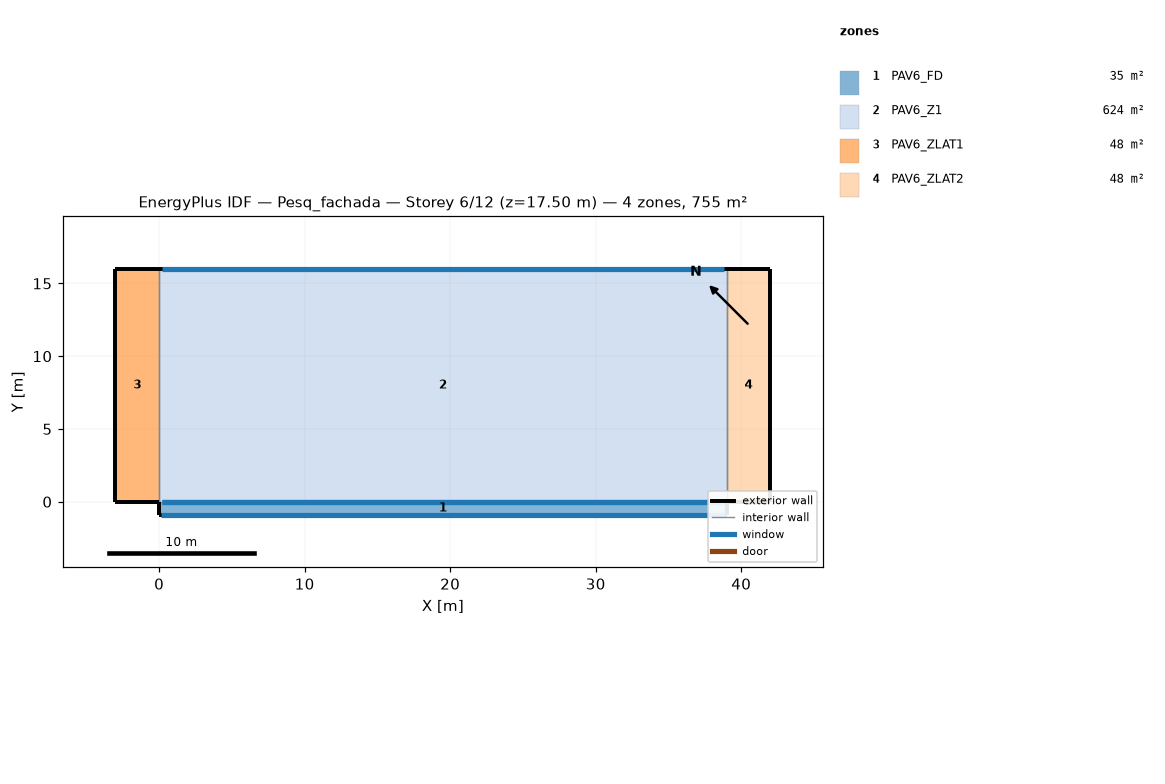
=== STOREY PLAN SPEC (per zone: floor XY polygon, exterior-wall plan segments, windows/doors) ===
zone 1: PAV6_FD  (35.1 m²)
  floor: (39.00, 0.00) (39.00, -0.90) (0.00, -0.90) (0.00, 0.00)
  exterior wall: (0.00, 0.00) – (0.00, -0.90)  [0.9 m]
  exterior wall: (39.00, -0.90) – (39.00, 0.00)  [0.9 m]
  exterior wall: (39.00, -0.90) – (0.00, -0.90)  [39.0 m]
    window: (38.90, -0.90) – (0.10, -0.90)  [128.0 m²]
  interior walls: 1
zone 2: PAV6_Z1  (624.0 m²)
  floor: (39.00, 16.00) (39.00, 0.00) (0.00, 0.00) (0.00, 16.00)
  exterior wall: (39.00, 16.00) – (0.00, 16.00)  [39.0 m]
    window: (38.80, 16.00) – (0.20, 16.00)  [44.4 m²]
  interior walls: 3
zone 3: PAV6_ZLAT1  (48.0 m²)
  floor: (0.00, 16.00) (0.00, 0.00) (-3.00, 0.00) (-3.00, 16.00)
  exterior wall: (-3.00, 0.00) – (0.00, 0.00)  [3.0 m]
  exterior wall: (-3.00, 16.00) – (-3.00, 0.00)  [16.0 m]
  exterior wall: (0.00, 16.00) – (-3.00, 16.00)  [3.0 m]
  interior walls: 1
zone 4: PAV6_ZLAT2  (48.0 m²)
  floor: (42.00, 16.00) (42.00, 0.00) (39.00, 0.00) (39.00, 16.00)
  exterior wall: (42.00, 16.00) – (39.00, 16.00)  [3.0 m]
  exterior wall: (42.00, 0.00) – (42.00, 16.00)  [16.0 m]
  exterior wall: (39.00, 0.00) – (42.00, 0.00)  [3.0 m]
  interior walls: 1

=== DERIVED (storey summary) ===
Building: Pesq_fachada
Storey: 6 of 12  (floor level z = 17.50 m)
Storey gross floor area: 755.1 m²
Zones on this storey: 4
  - PAV6_FD: floor 35.1 m²; exterior wall 40.8 m (142.8 m²); 1 window(s) 128.0 m²; WWR 89.7%
  - PAV6_Z1: floor 624.0 m²; exterior wall 39.0 m (136.5 m²); 1 window(s) 44.4 m²; WWR 32.5%
  - PAV6_ZLAT1: floor 48.0 m²; exterior wall 22.0 m (77.0 m²); WWR 0.0%
  - PAV6_ZLAT2: floor 48.0 m²; exterior wall 22.0 m (77.0 m²); WWR 0.0%
Zone adjacency (shared interzone walls):
  - PAV6_FD ↔ PAV6_Z1
  - PAV6_Z1 ↔ PAV6_ZLAT1
  - PAV6_Z1 ↔ PAV6_ZLAT2